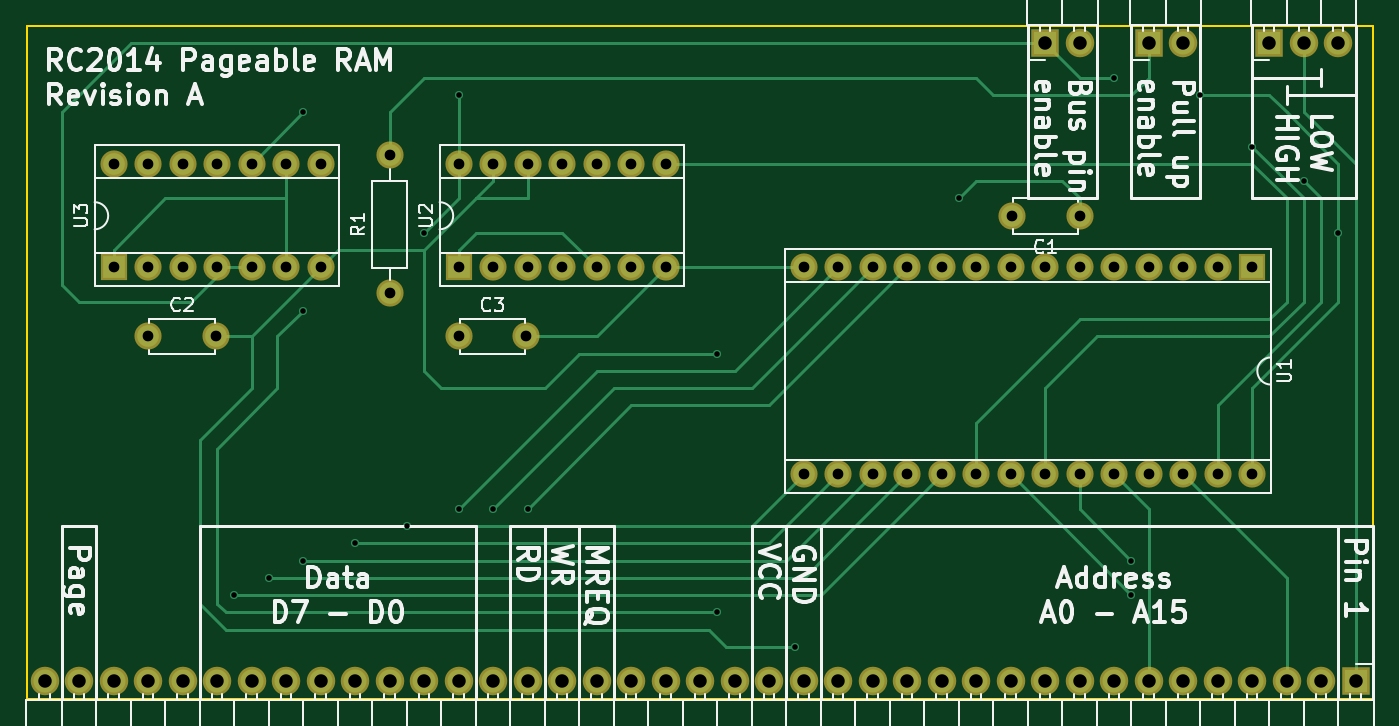
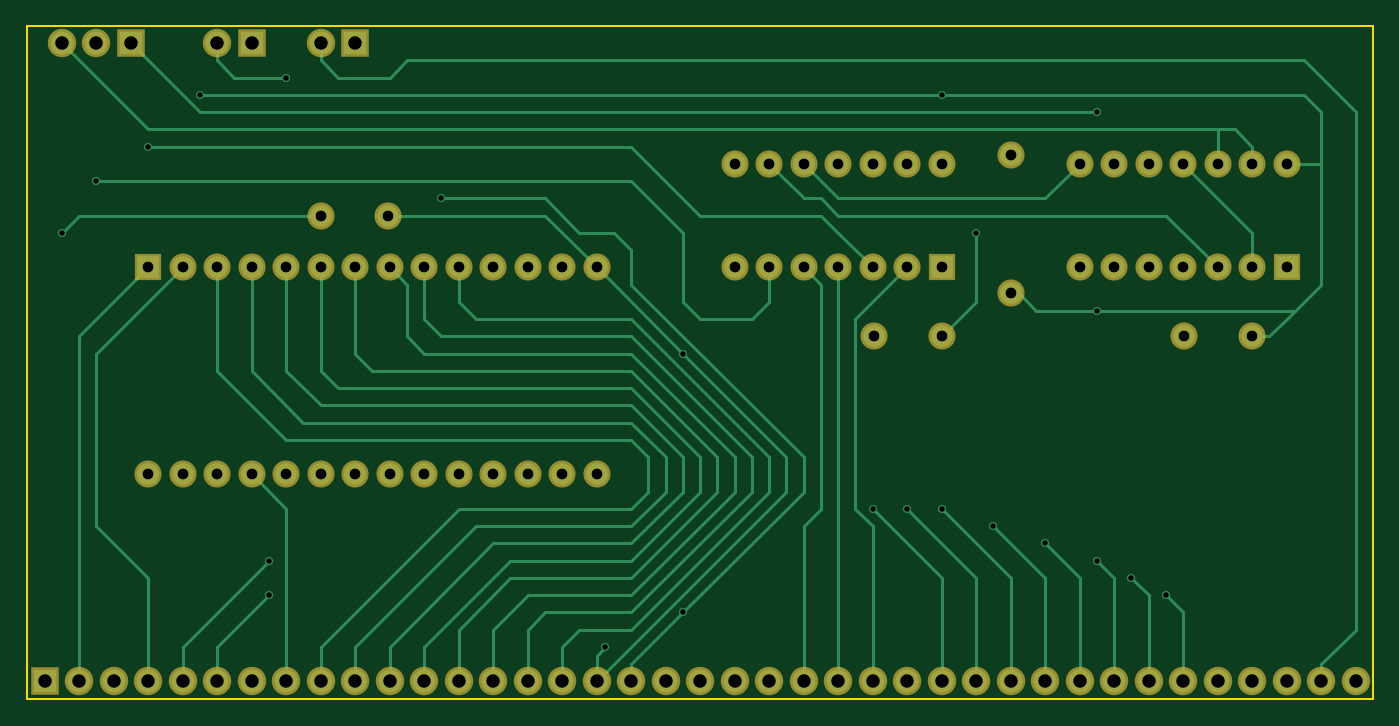
Circuit board: 10 layer files. Board 99.1 x 49.5 mm.
- bottom_copper: RC2014 RAM-B.Cu.gbl (15894 bytes)
- bottom_mask: RC2014 RAM-B.Mask.gbs (3480 bytes)
- paste: RC2014 RAM-B.Paste.gbp (276 bytes)
- bottom_silk: RC2014 RAM-B.SilkS.gbo (277 bytes)
- outline: RC2014 RAM-Edge.Cuts.gm1 (515 bytes)
- top_copper: RC2014 RAM-F.Cu.gtl (11166 bytes)
- top_mask: RC2014 RAM-F.Mask.gts (3480 bytes)
- paste: RC2014 RAM-F.Paste.gtp (276 bytes)
- top_silk: RC2014 RAM-F.SilkS.gto (67335 bytes)
- drill: RC2014 RAM.drl (2193 bytes)

=== bottom_copper: RC2014 RAM-B.Cu.gbl (15894 bytes, source omitted) ===
=== bottom_mask: RC2014 RAM-B.Mask.gbs ===
G04 #@! TF.FileFunction,Soldermask,Bot*
%FSLAX46Y46*%
G04 Gerber Fmt 4.6, Leading zero omitted, Abs format (unit mm)*
G04 Created by KiCad (PCBNEW 4.0.6) date 06/13/17 15:03:04*
%MOMM*%
%LPD*%
G01*
G04 APERTURE LIST*
%ADD10C,0.100000*%
%ADD11R,2.100000X2.100000*%
%ADD12O,2.100000X2.100000*%
%ADD13C,2.000000*%
%ADD14O,2.000000X2.000000*%
%ADD15R,2.000000X2.000000*%
G04 APERTURE END LIST*
D10*
D11*
X171450000Y-101600000D03*
D12*
X173990000Y-101600000D03*
D11*
X180340000Y-101600000D03*
D12*
X182880000Y-101600000D03*
X185420000Y-101600000D03*
D13*
X115570000Y-120015000D03*
D14*
X115570000Y-109855000D03*
D15*
X179070000Y-118110000D03*
D14*
X146050000Y-133350000D03*
X176530000Y-118110000D03*
X148590000Y-133350000D03*
X173990000Y-118110000D03*
X151130000Y-133350000D03*
X171450000Y-118110000D03*
X153670000Y-133350000D03*
X168910000Y-118110000D03*
X156210000Y-133350000D03*
X166370000Y-118110000D03*
X158750000Y-133350000D03*
X163830000Y-118110000D03*
X161290000Y-133350000D03*
X161290000Y-118110000D03*
X163830000Y-133350000D03*
X158750000Y-118110000D03*
X166370000Y-133350000D03*
X156210000Y-118110000D03*
X168910000Y-133350000D03*
X153670000Y-118110000D03*
X171450000Y-133350000D03*
X151130000Y-118110000D03*
X173990000Y-133350000D03*
X148590000Y-118110000D03*
X176530000Y-133350000D03*
X146050000Y-118110000D03*
X179070000Y-133350000D03*
D15*
X120650000Y-118110000D03*
D14*
X135890000Y-110490000D03*
X123190000Y-118110000D03*
X133350000Y-110490000D03*
X125730000Y-118110000D03*
X130810000Y-110490000D03*
X128270000Y-118110000D03*
X128270000Y-110490000D03*
X130810000Y-118110000D03*
X125730000Y-110490000D03*
X133350000Y-118110000D03*
X123190000Y-110490000D03*
X135890000Y-118110000D03*
X120650000Y-110490000D03*
D15*
X95250000Y-118110000D03*
D14*
X110490000Y-110490000D03*
X97790000Y-118110000D03*
X107950000Y-110490000D03*
X100330000Y-118110000D03*
X105410000Y-110490000D03*
X102870000Y-118110000D03*
X102870000Y-110490000D03*
X105410000Y-118110000D03*
X100330000Y-110490000D03*
X107950000Y-118110000D03*
X97790000Y-110490000D03*
X110490000Y-118110000D03*
X95250000Y-110490000D03*
D11*
X186690000Y-148590000D03*
D12*
X184150000Y-148590000D03*
X181610000Y-148590000D03*
X179070000Y-148590000D03*
X176530000Y-148590000D03*
X173990000Y-148590000D03*
X171450000Y-148590000D03*
X168910000Y-148590000D03*
X166370000Y-148590000D03*
X163830000Y-148590000D03*
X161290000Y-148590000D03*
X158750000Y-148590000D03*
X156210000Y-148590000D03*
X153670000Y-148590000D03*
X151130000Y-148590000D03*
X148590000Y-148590000D03*
X146050000Y-148590000D03*
X143510000Y-148590000D03*
X140970000Y-148590000D03*
X138430000Y-148590000D03*
X135890000Y-148590000D03*
X133350000Y-148590000D03*
X130810000Y-148590000D03*
X128270000Y-148590000D03*
X125730000Y-148590000D03*
X123190000Y-148590000D03*
X120650000Y-148590000D03*
X118110000Y-148590000D03*
X115570000Y-148590000D03*
X113030000Y-148590000D03*
X110490000Y-148590000D03*
X107950000Y-148590000D03*
X105410000Y-148590000D03*
X102870000Y-148590000D03*
X100330000Y-148590000D03*
X97790000Y-148590000D03*
X95250000Y-148590000D03*
X92710000Y-148590000D03*
X90170000Y-148590000D03*
D11*
X163830000Y-101600000D03*
D12*
X166370000Y-101600000D03*
D13*
X166370000Y-114300000D03*
X161370000Y-114300000D03*
X97790000Y-123190000D03*
X102790000Y-123190000D03*
X120650000Y-123190000D03*
X125650000Y-123190000D03*
M02*

=== paste: RC2014 RAM-B.Paste.gbp ===
G04 #@! TF.FileFunction,Paste,Bot*
%FSLAX46Y46*%
G04 Gerber Fmt 4.6, Leading zero omitted, Abs format (unit mm)*
G04 Created by KiCad (PCBNEW 4.0.6) date 06/13/17 15:03:04*
%MOMM*%
%LPD*%
G01*
G04 APERTURE LIST*
%ADD10C,0.100000*%
G04 APERTURE END LIST*
D10*
M02*

=== bottom_silk: RC2014 RAM-B.SilkS.gbo ===
G04 #@! TF.FileFunction,Legend,Bot*
%FSLAX46Y46*%
G04 Gerber Fmt 4.6, Leading zero omitted, Abs format (unit mm)*
G04 Created by KiCad (PCBNEW 4.0.6) date 06/13/17 15:03:04*
%MOMM*%
%LPD*%
G01*
G04 APERTURE LIST*
%ADD10C,0.100000*%
G04 APERTURE END LIST*
D10*
M02*

=== outline: RC2014 RAM-Edge.Cuts.gm1 ===
G04 #@! TF.FileFunction,Profile,NP*
%FSLAX46Y46*%
G04 Gerber Fmt 4.6, Leading zero omitted, Abs format (unit mm)*
G04 Created by KiCad (PCBNEW 4.0.6) date 06/13/17 15:03:04*
%MOMM*%
%LPD*%
G01*
G04 APERTURE LIST*
%ADD10C,0.100000*%
%ADD11C,0.150000*%
G04 APERTURE END LIST*
D10*
D11*
X88900000Y-100330000D02*
X187960000Y-100330000D01*
X88900000Y-149860000D02*
X88900000Y-100330000D01*
X88900000Y-149860000D02*
X187960000Y-149860000D01*
X187960000Y-149860000D02*
X187960000Y-100330000D01*
M02*

=== top_copper: RC2014 RAM-F.Cu.gtl (11166 bytes, source omitted) ===
=== top_mask: RC2014 RAM-F.Mask.gts ===
G04 #@! TF.FileFunction,Soldermask,Top*
%FSLAX46Y46*%
G04 Gerber Fmt 4.6, Leading zero omitted, Abs format (unit mm)*
G04 Created by KiCad (PCBNEW 4.0.6) date 06/13/17 15:03:04*
%MOMM*%
%LPD*%
G01*
G04 APERTURE LIST*
%ADD10C,0.100000*%
%ADD11R,2.100000X2.100000*%
%ADD12O,2.100000X2.100000*%
%ADD13C,2.000000*%
%ADD14O,2.000000X2.000000*%
%ADD15R,2.000000X2.000000*%
G04 APERTURE END LIST*
D10*
D11*
X171450000Y-101600000D03*
D12*
X173990000Y-101600000D03*
D11*
X180340000Y-101600000D03*
D12*
X182880000Y-101600000D03*
X185420000Y-101600000D03*
D13*
X115570000Y-120015000D03*
D14*
X115570000Y-109855000D03*
D15*
X179070000Y-118110000D03*
D14*
X146050000Y-133350000D03*
X176530000Y-118110000D03*
X148590000Y-133350000D03*
X173990000Y-118110000D03*
X151130000Y-133350000D03*
X171450000Y-118110000D03*
X153670000Y-133350000D03*
X168910000Y-118110000D03*
X156210000Y-133350000D03*
X166370000Y-118110000D03*
X158750000Y-133350000D03*
X163830000Y-118110000D03*
X161290000Y-133350000D03*
X161290000Y-118110000D03*
X163830000Y-133350000D03*
X158750000Y-118110000D03*
X166370000Y-133350000D03*
X156210000Y-118110000D03*
X168910000Y-133350000D03*
X153670000Y-118110000D03*
X171450000Y-133350000D03*
X151130000Y-118110000D03*
X173990000Y-133350000D03*
X148590000Y-118110000D03*
X176530000Y-133350000D03*
X146050000Y-118110000D03*
X179070000Y-133350000D03*
D15*
X120650000Y-118110000D03*
D14*
X135890000Y-110490000D03*
X123190000Y-118110000D03*
X133350000Y-110490000D03*
X125730000Y-118110000D03*
X130810000Y-110490000D03*
X128270000Y-118110000D03*
X128270000Y-110490000D03*
X130810000Y-118110000D03*
X125730000Y-110490000D03*
X133350000Y-118110000D03*
X123190000Y-110490000D03*
X135890000Y-118110000D03*
X120650000Y-110490000D03*
D15*
X95250000Y-118110000D03*
D14*
X110490000Y-110490000D03*
X97790000Y-118110000D03*
X107950000Y-110490000D03*
X100330000Y-118110000D03*
X105410000Y-110490000D03*
X102870000Y-118110000D03*
X102870000Y-110490000D03*
X105410000Y-118110000D03*
X100330000Y-110490000D03*
X107950000Y-118110000D03*
X97790000Y-110490000D03*
X110490000Y-118110000D03*
X95250000Y-110490000D03*
D11*
X186690000Y-148590000D03*
D12*
X184150000Y-148590000D03*
X181610000Y-148590000D03*
X179070000Y-148590000D03*
X176530000Y-148590000D03*
X173990000Y-148590000D03*
X171450000Y-148590000D03*
X168910000Y-148590000D03*
X166370000Y-148590000D03*
X163830000Y-148590000D03*
X161290000Y-148590000D03*
X158750000Y-148590000D03*
X156210000Y-148590000D03*
X153670000Y-148590000D03*
X151130000Y-148590000D03*
X148590000Y-148590000D03*
X146050000Y-148590000D03*
X143510000Y-148590000D03*
X140970000Y-148590000D03*
X138430000Y-148590000D03*
X135890000Y-148590000D03*
X133350000Y-148590000D03*
X130810000Y-148590000D03*
X128270000Y-148590000D03*
X125730000Y-148590000D03*
X123190000Y-148590000D03*
X120650000Y-148590000D03*
X118110000Y-148590000D03*
X115570000Y-148590000D03*
X113030000Y-148590000D03*
X110490000Y-148590000D03*
X107950000Y-148590000D03*
X105410000Y-148590000D03*
X102870000Y-148590000D03*
X100330000Y-148590000D03*
X97790000Y-148590000D03*
X95250000Y-148590000D03*
X92710000Y-148590000D03*
X90170000Y-148590000D03*
D11*
X163830000Y-101600000D03*
D12*
X166370000Y-101600000D03*
D13*
X166370000Y-114300000D03*
X161370000Y-114300000D03*
X97790000Y-123190000D03*
X102790000Y-123190000D03*
X120650000Y-123190000D03*
X125650000Y-123190000D03*
M02*

=== paste: RC2014 RAM-F.Paste.gtp ===
G04 #@! TF.FileFunction,Paste,Top*
%FSLAX46Y46*%
G04 Gerber Fmt 4.6, Leading zero omitted, Abs format (unit mm)*
G04 Created by KiCad (PCBNEW 4.0.6) date 06/13/17 15:03:04*
%MOMM*%
%LPD*%
G01*
G04 APERTURE LIST*
%ADD10C,0.100000*%
G04 APERTURE END LIST*
D10*
M02*

=== top_silk: RC2014 RAM-F.SilkS.gto (67335 bytes, source omitted) ===
=== drill: RC2014 RAM.drl ===
M48
;DRILL file {KiCad 4.0.6} date 06/13/17 15:03:21
;FORMAT={2:4/ absolute / inch / suppress leading zeros}
FMAT,2
INCH,TZ
T1C0.016
T2C0.031
T3C0.039
%
G90
G05
M72
T1
X41000Y-56000
X42000Y-55500
X43000Y-42000
X43000Y-47750
X43000Y-55000
X44500Y-54500
X46000Y-54000
X46500Y-45500
X47500Y-41500
X47500Y-53500
X48500Y-53500
X49500Y-53500
X55000Y-49000
X55000Y-56500
X57250Y-57500
X62000Y-44500
X66500Y-41000
X67000Y-55000
X67000Y-56000
X69000Y-41500
X70500Y-43000
X72000Y-44000
X73000Y-45500
T2
X37500Y-43500
X37500Y-46500
X38500Y-43500
X38500Y-46500
X38500Y-48500
X39500Y-43500
X39500Y-46500
X40469Y-48500
X40500Y-43500
X40500Y-46500
X41500Y-43500
X41500Y-46500
X42500Y-43500
X42500Y-46500
X43500Y-43500
X43500Y-46500
X45500Y-43250
X45500Y-47250
X47500Y-43500
X47500Y-46500
X47500Y-48500
X48500Y-43500
X48500Y-46500
X49469Y-48500
X49500Y-43500
X49500Y-46500
X50500Y-43500
X50500Y-46500
X51500Y-43500
X51500Y-46500
X52500Y-43500
X52500Y-46500
X53500Y-43500
X53500Y-46500
X57500Y-46500
X57500Y-52500
X58500Y-46500
X58500Y-52500
X59500Y-46500
X59500Y-52500
X60500Y-46500
X60500Y-52500
X61500Y-46500
X61500Y-52500
X62500Y-46500
X62500Y-52500
X63500Y-46500
X63500Y-52500
X63531Y-45000
X64500Y-46500
X64500Y-52500
X65500Y-45000
X65500Y-46500
X65500Y-52500
X66500Y-46500
X66500Y-52500
X67500Y-46500
X67500Y-52500
X68500Y-46500
X68500Y-52500
X69500Y-46500
X69500Y-52500
X70500Y-46500
X70500Y-52500
T3
X35500Y-58500
X36500Y-58500
X37500Y-58500
X38500Y-58500
X39500Y-58500
X40500Y-58500
X41500Y-58500
X42500Y-58500
X43500Y-58500
X44500Y-58500
X45500Y-58500
X46500Y-58500
X47500Y-58500
X48500Y-58500
X49500Y-58500
X50500Y-58500
X51500Y-58500
X52500Y-58500
X53500Y-58500
X54500Y-58500
X55500Y-58500
X56500Y-58500
X57500Y-58500
X58500Y-58500
X59500Y-58500
X60500Y-58500
X61500Y-58500
X62500Y-58500
X63500Y-58500
X64500Y-40000
X64500Y-58500
X65500Y-40000
X65500Y-58500
X66500Y-58500
X67500Y-40000
X67500Y-58500
X68500Y-40000
X68500Y-58500
X69500Y-58500
X70500Y-58500
X71000Y-40000
X71500Y-58500
X72000Y-40000
X72500Y-58500
X73000Y-40000
X73500Y-58500
T0
M30

